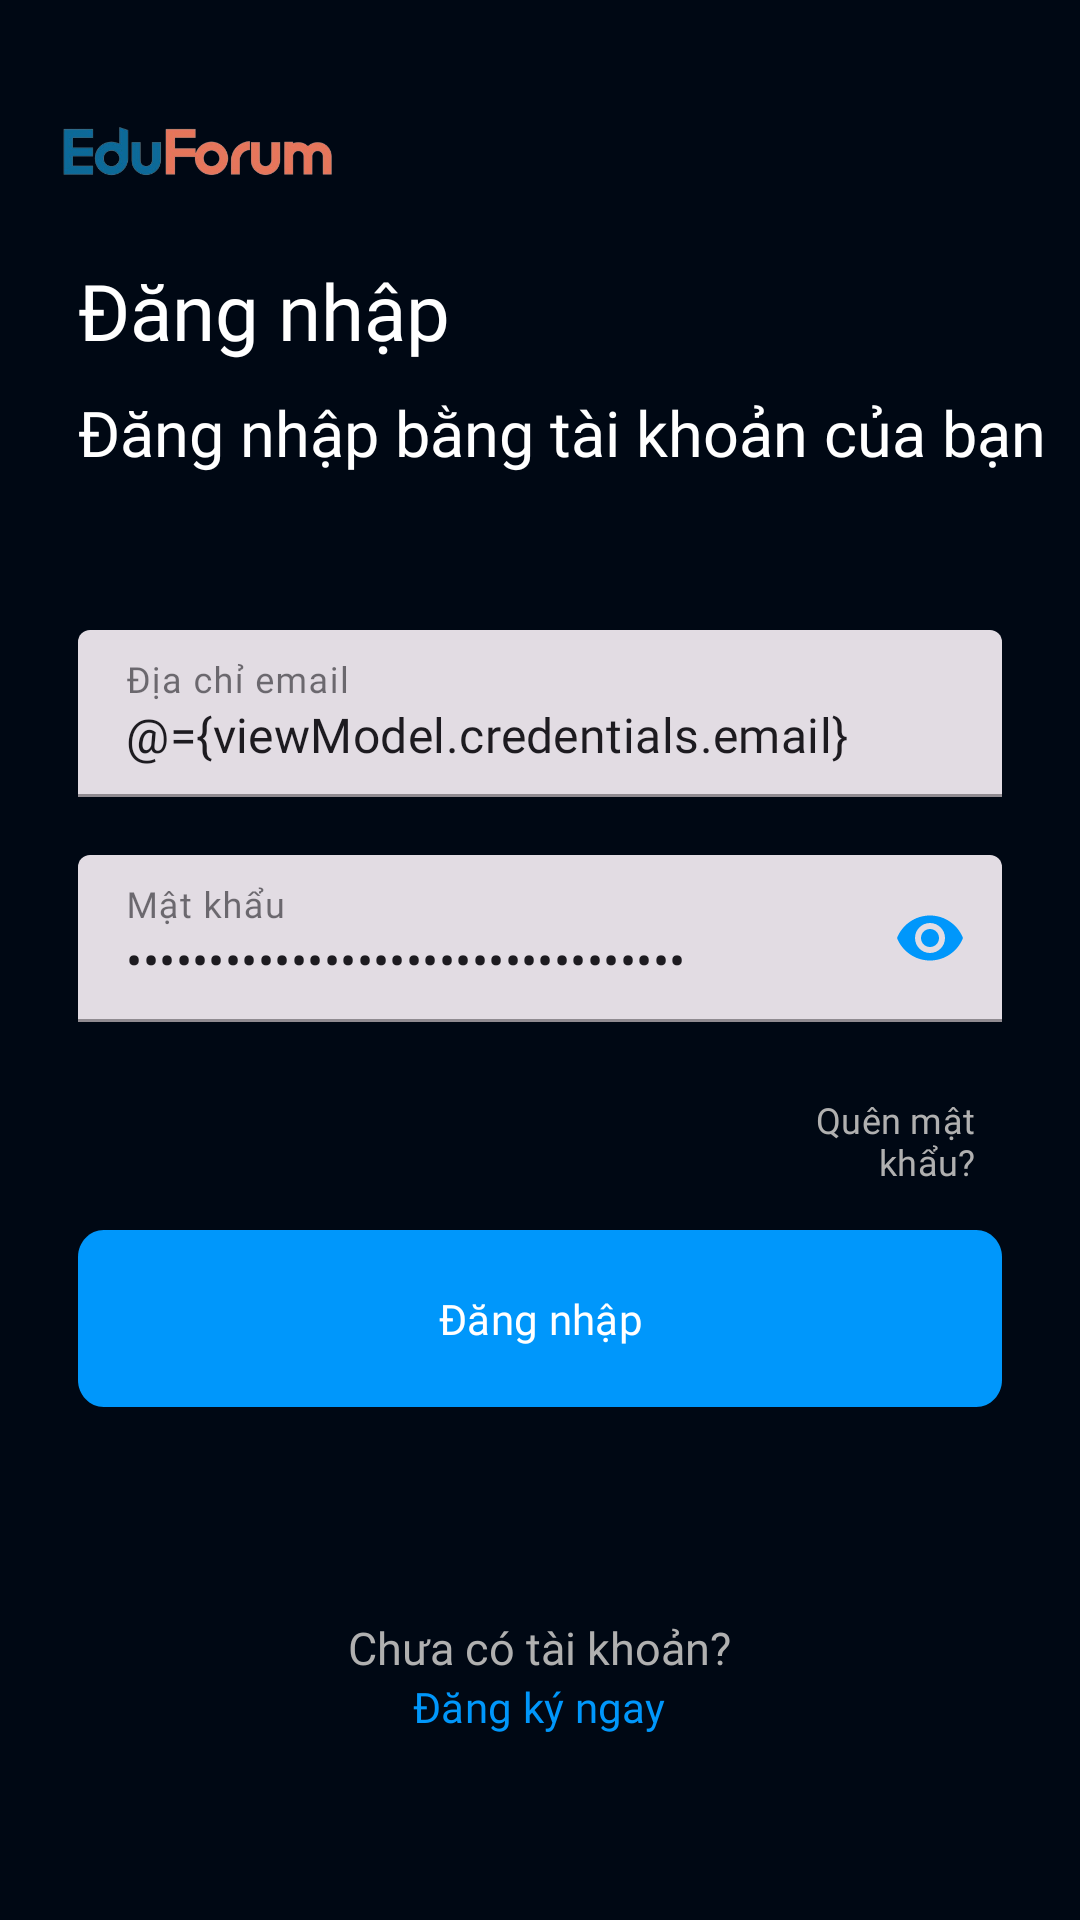

Produce the Android XML layout that renders to this screen, including the resource entries it uses.
<!-- AndroidManifest.xml: activity theme Theme.EduForum -->
<!-- res/layout/activity_login.xml -->
<?xml version="1.0" encoding="utf-8"?>
<layout xmlns:android="http://schemas.android.com/apk/res/android"
    xmlns:app="http://schemas.android.com/apk/res-auto"
    xmlns:tools="http://schemas.android.com/tools">
    <data>
        <variable
            name="viewModel"
            type="com.example.eduforum.activity.viewmodel.auth.LoginViewModel" />
    </data>

    <RelativeLayout
        android:id="@+id/main"
        android:layout_width="match_parent"
        android:layout_height="match_parent"
        tools:context=".activity.ui.auth.LoginActivity"
        android:background="@color/backgroundColor"
        android:orientation="vertical">


        <androidx.constraintlayout.widget.ConstraintLayout
            android:layout_width="match_parent"
            android:layout_height="wrap_content">

            <ImageView
                android:layout_width="0dp"
                android:layout_height="0dp"
                android:layout_gravity="center"
                android:layout_marginTop="16dp"
                android:scaleType="centerCrop"
                android:src="@drawable/eduforumlogo"
                app:layout_constraintDimensionRatio="2:1"
                app:layout_constraintEnd_toEndOf="parent"
                app:layout_constraintHeight_percent="0.1"
                app:layout_constraintHorizontal_bias="0.0"
                android:layout_marginStart="2dp"
                app:layout_constraintStart_toStartOf="parent"
                app:layout_constraintTop_toTopOf="parent" />
        </androidx.constraintlayout.widget.ConstraintLayout>
        <TextView
            android:id="@+id/ng_nh_p"
            android:layout_width="wrap_content"
            android:layout_height="wrap_content"
            android:layout_alignParentLeft="true"
            android:layout_marginLeft="26dp"
            android:layout_alignParentTop="true"
            android:layout_marginTop="86dp"
            android:text="@string/LoginTitle"
            android:textSize="26sp"
            android:textColor="@color/white"
            android:fontFamily="@font/source_sans_pro_semibold"
            android:gravity="top"
            android:lineHeight="33sp"
            />
        <TextView
            android:id="@+id/ng_nh_p_b_n"
            android:layout_width="wrap_content"
            android:layout_height="wrap_content"
            android:layout_alignParentLeft="true"
            android:layout_marginLeft="26dp"
            android:layout_alignParentTop="true"
            android:layout_marginTop="130dp"
            android:text="@string/loginDescription"
            android:textSize="21sp"
            android:textColor="@color/white"
            android:gravity="top"
            android:fontFamily="@font/source_sans_pro_semibold"
            android:lineHeight="26sp"
            />
        <com.google.android.material.textfield.TextInputLayout
            style="@style/Widget.MaterialComponents.TextInputLayout.FilledBox"
            android:id="@+id/TIL_Email"
            android:hint="@string/Emailaddress"
            android:layout_width="match_parent"
            android:layout_height="wrap_content"
            android:layout_alignParentStart="true"
            android:layout_marginStart="26dp"
            android:layout_marginEnd="26dp"
            android:layout_alignParentTop="true"
            android:background="@drawable/loginedittextshape"
            android:layout_marginTop="210dp"
            app:suffixTextColor="@color/primaryColor"

            >
            <com.google.android.material.textfield.TextInputEditText
                android:text="@={viewModel.credentials.email}"
                android:singleLine="true"
                android:layout_width="match_parent"
                android:layout_height="match_parent"/>
        </com.google.android.material.textfield.TextInputLayout>

        <com.google.android.material.textfield.TextInputLayout
            android:id="@+id/TIL_Password"
            style="@style/Widget.MaterialComponents.TextInputLayout.FilledBox"
            android:layout_width="match_parent"
            android:layout_height="wrap_content"
            android:layout_alignParentStart="true"
            android:layout_alignParentTop="true"
            android:layout_marginStart="26dp"
            android:layout_marginEnd="26dp"
            android:layout_marginTop="285dp"

            android:hint="@string/password"
            app:hintAnimationEnabled="true"
            app:passwordToggleEnabled="true"
            app:passwordToggleTint="@color/primaryColor"
            app:passwordToggleTintMode="src_in">

            <com.google.android.material.textfield.TextInputEditText
                android:text="@={viewModel.credentials.password}"
                android:layout_width="match_parent"
                android:layout_height="match_parent"
                android:singleLine="true"
                android:inputType="textPassword" />
        </com.google.android.material.textfield.TextInputLayout>

        <com.google.android.material.button.MaterialButton
            android:id="@+id/btnForgotPassword"
            android:layout_width="wrap_content"
            android:layout_height="wrap_content"
            android:layout_alignParentStart="true"
            android:layout_alignParentEnd="true"
            android:layout_marginStart="240dp"
            android:layout_marginTop="355dp"
            android:layout_marginEnd="30dp"
            android:paddingStart="5dp"
            android:paddingEnd="5dp"
            android:background="@drawable/transparent_btn"
            android:fontFamily="@font/source_sans_pro_semibold"
            android:textAlignment="textEnd"
            android:text="@string/forgot_pass"
            android:textColor="#B0B0B0"
            android:textSize="12sp" />

        <Button
            android:onClick="@{() -> viewModel.onLoginClicked()}"
            android:id="@+id/login_btn"
            android:layout_width="match_parent"
            android:layout_height="59dp"
            android:layout_alignParentTop="true"
            android:layout_alignParentStart="true"
            android:text="@string/login_btn"
            android:layout_marginTop="410dp"
            android:layout_marginHorizontal="26dp"
            android:layout_centerInParent="true"
            android:background="@drawable/login_btn"
            android:foreground="?attr/selectableItemBackground"
            />
        <TextView
            android:id="@+id/create_account"
            android:layout_width="wrap_content"
            android:layout_height="wrap_content"
            android:layout_marginLeft="123dp"
            android:layout_alignParentTop="true"
            android:layout_centerInParent="true"
            android:layout_marginTop="540dp"
            android:text="@string/register"
            android:textSize="15sp"
            android:textColor="#B0B0B0"
            android:lineSpacingExtra="2sp"
            android:translationY="-1.07sp"
            android:gravity="center_horizontal|top"
            />

        <com.google.android.material.button.MaterialButton
            android:id="@+id/register"
            android:layout_width="wrap_content"
            android:layout_height="wrap_content"
            android:layout_alignParentTop="true"
            android:layout_centerInParent="true"
            android:layout_marginStart="110dp"
            android:layout_marginTop="545dp"
            android:background="@drawable/transparent_btn"
            android:foreground="?attr/selectableItemBackground"
            android:text="@string/dangky"
            android:textColor="#0097FB"
            />


    </RelativeLayout>
</layout>
<!-- resources referenced by this layout -->
<resources>
  <color name="backgroundColor">#000814</color>
  <color name="primaryColor">#0097FB</color>
  <color name="white">#FFFFFFFF</color>
  <!-- drawable eduforumlogo: png bitmap (drawable, 50388 bytes) -->
  <!-- drawable login_btn (drawable) -->
  <?xml version="1.0" encoding="utf-8"?>
      <vector
          xmlns:android="http://schemas.android.com/apk/res/android"
          android:width="322dp"
          android:height="59dp"
          android:viewportWidth="322"
          android:viewportHeight="59"
          >
          <group>
              <clip-path
                  android:pathData="M9 0H313C317.971 0 322 4.02944 322 9V50C322 54.9706 317.971 59 313 59H9C4.02944 59 0 54.9706 0 50V9C0 4.02944 4.02944 0 9 0Z"
                  />
              <path
                  android:pathData="M0 0V59H322V0"
                  android:fillColor="@color/primaryColor"
                  />
          </group>
      </vector>
  <!-- drawable loginedittextshape (drawable) -->
  <?xml version="1.0" encoding="utf-8"?>
  <shape xmlns:android="http://schemas.android.com/apk/res/android">
  <solid android:color="@color/loginTextboxBackgroundColor"/>
      <corners android:radius="10dp"/>
      <stroke android:color="#f4f4f4" android:width="1dp"/>
  </shape>
  <string name="Emailaddress">Địa chỉ email</string>
  <string name="LoginTitle">Đăng nhập</string>
  <string name="dangky">Đăng ký ngay</string>
  <string name="forgot_pass">Quên mật khẩu?</string>
  <string name="loginDescription">Đăng nhập bằng tài khoản của bạn</string>
  <string name="login_btn">Đăng nhập</string>
  <string name="password">Mật khẩu</string>
  <string name="register">Chưa có tài khoản?</string>
  <style name="Theme.EduForum" parent="Base.Theme.EduForum" />
  <color name="loginTextboxBackgroundColor">#EFFAFF</color>
  <style name="Base.Theme.EduForum" parent="Theme.Material3.DayNight.NoActionBar">
          <item name="colorPrimary">@color/primaryColor</item>
          <item name="colorOnPrimary">@color/white</item>
          <item name="colorPrimaryContainer">@color/mainTextboxBackgroundColor</item>
          <item name="colorOnPrimaryContainer">@color/loginTextboxBackgroundColor</item>
          <item name="fontFamily">@font/source_sans_pro_semibold</item>
          <item name="cardElevation">10dp</item>
          <item name="cardBackgroundColor">@color/cardViewBackgroundColor</item>
      </style>
  <color name="mainTextboxBackgroundColor">#7C7C7C</color>
  <color name="cardViewBackgroundColor">#001D3D</color>
</resources>
